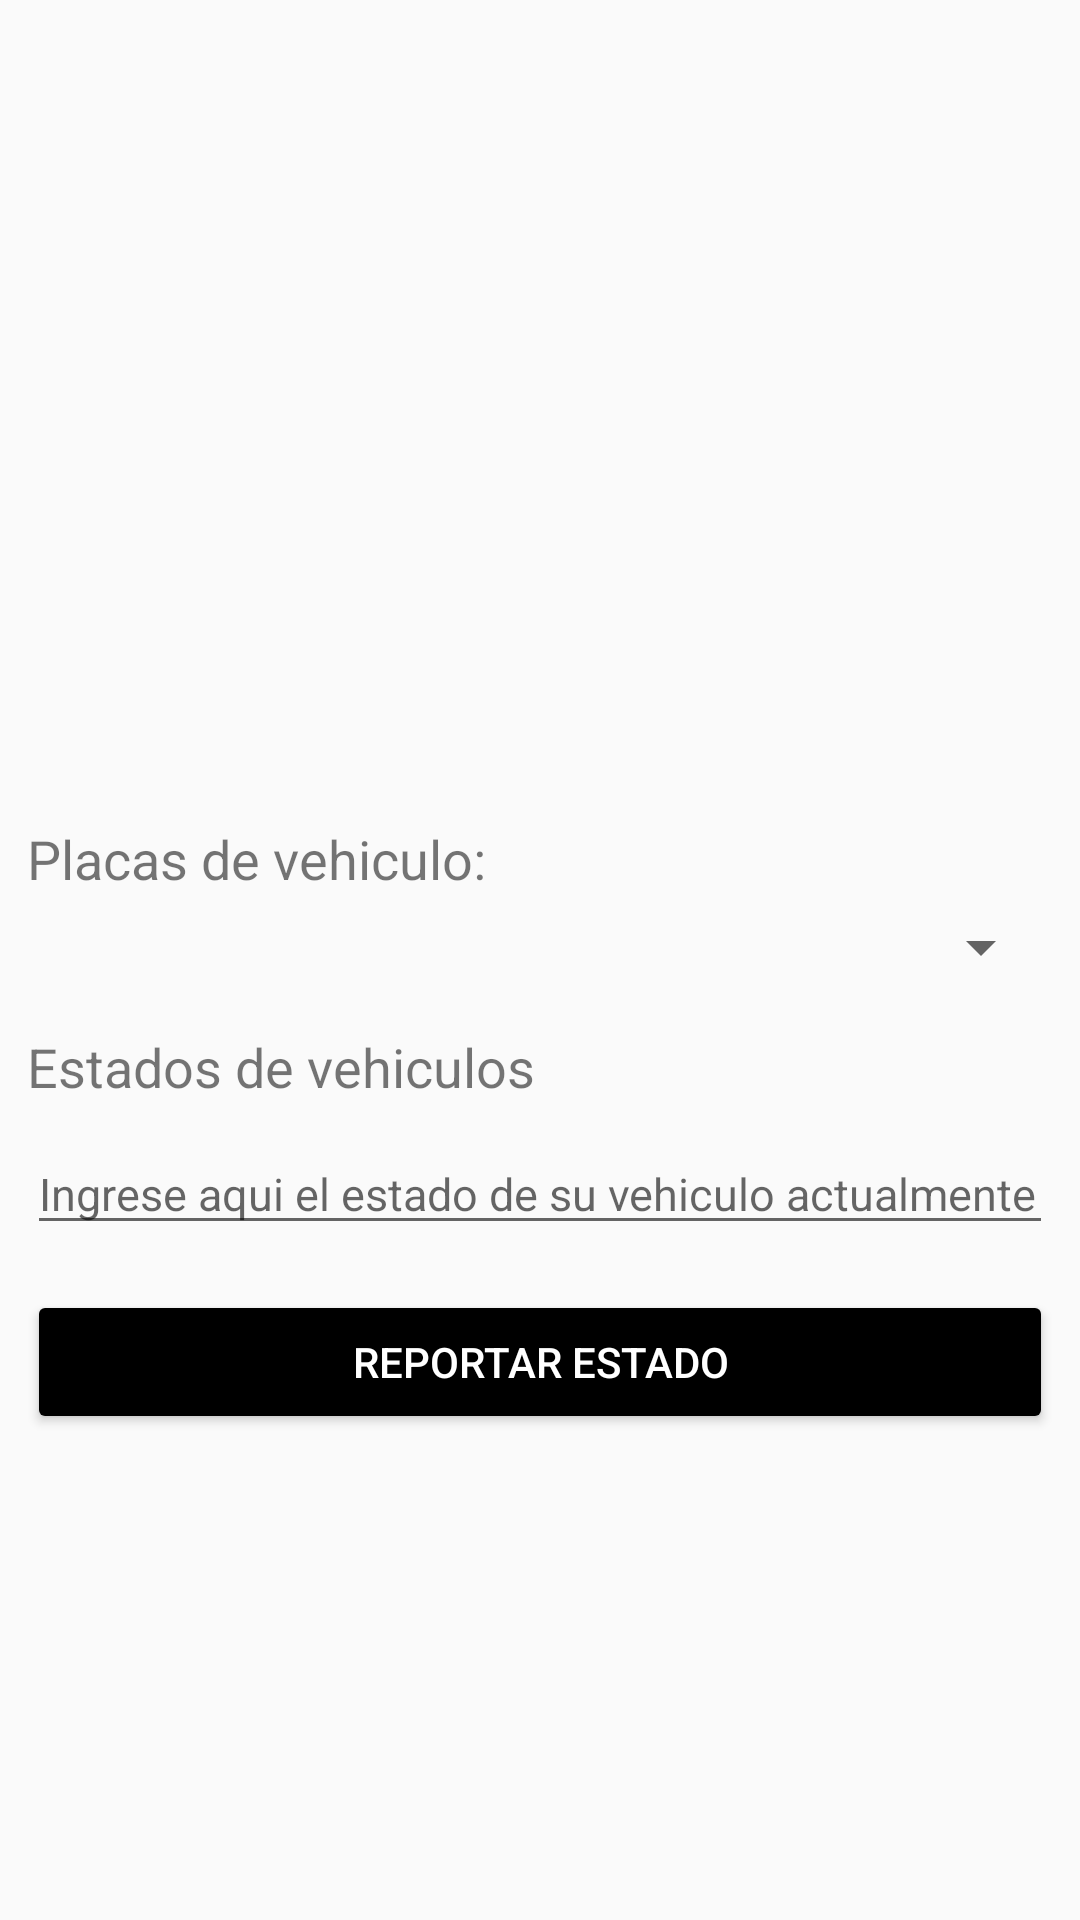

The Android layout XML behind this screen, and the referenced resources:
<!-- AndroidManifest.xml: application theme AppTheme -->
<!-- res/layout/activity_reportar_estado_vehiculo.xml -->
<?xml version="1.0" encoding="utf-8"?>
<LinearLayout xmlns:android="http://schemas.android.com/apk/res/android"
        xmlns:app="http://schemas.android.com/apk/res-auto"
        xmlns:tools="http://schemas.android.com/tools"
        android:layout_width="match_parent"
        android:layout_height="match_parent"
        android:orientation="vertical"
        android:padding="9dp"
        tools:context=".ReportarEstadoVehiculo">

        <Space
        android:layout_width="match_parent"
        android:layout_height="250dp">
        </Space>

        <ScrollView
            android:layout_width="match_parent"
            android:layout_height="match_parent">

            <LinearLayout
                android:orientation="vertical"
                android:layout_width="fill_parent"
                android:layout_height="wrap_content">

                <Space
                    android:layout_width="20dp"
                    android:layout_height="15dp" />

                <TextView
                    android:text="Placas de vehiculo:"
                    android:layout_width="wrap_content"
                    android:layout_height="wrap_content"
                    android:textSize="18dp"/>
                <Spinner
                    android:id="@+id/spPlacasVehiculos"
                    android:layout_width="match_parent"
                    android:layout_height="35dp"/>

                <Space
                    android:layout_width="wrap_content"
                    android:layout_height="10dp">
                </Space>

                <TextView
                    android:text="Estados de vehiculos"
                    android:layout_width="wrap_content"
                    android:layout_height="wrap_content"
                    android:textSize="18dp"/>

                <Space
                    android:layout_width="wrap_content"
                    android:layout_height="10dp">
                </Space>

                <com.google.android.material.textfield.TextInputEditText
                    android:id="@+id/txtEstadoVehiculo"
                    android:layout_width="match_parent"
                    android:layout_height="wrap_content"
                    android:hint="Ingrese aqui el estado de su vehiculo actualmente"
                    android:textSize="15dp"
                    android:singleLine="true"
                    android:ellipsize="end"
                    android:textAllCaps="true"/>

                <Space
                    android:layout_width="match_parent"
                    android:layout_height="15dp" />

                <Button
                    android:id="@+id/btnReportar"
                    android:layout_width="match_parent"
                    android:layout_height="wrap_content"
                    android:backgroundTint="@color/black"
                    android:text="REPORTAR ESTADO"
                    android:textColor="#fff" />

            </LinearLayout>
        </ScrollView>
</LinearLayout>
<!-- resources referenced by this layout -->
<resources>
  <color name="black">#FF000000</color>
  <style name="AppTheme" parent="Theme.AppCompat.Light.DarkActionBar">
          
          <item name="colorPrimary">@color/colorPrimary</item>
          <item name="colorPrimaryDark">@color/colorPrimaryDark</item>
          <item name="colorAccent">@color/colorAccent</item>
      </style>
  <color name="colorPrimary">#607D8B</color>
  <color name="colorPrimaryDark">#455A64</color>
  <color name="colorAccent">#009688</color>
</resources>
